Run: headless pygame with SDL's dummy video driver; simulated clock (each Clock.tick advances the game by its frame time, no real sleeping); random seed 0; keys injected as events and as key.get_pressed() state; no mouse input.
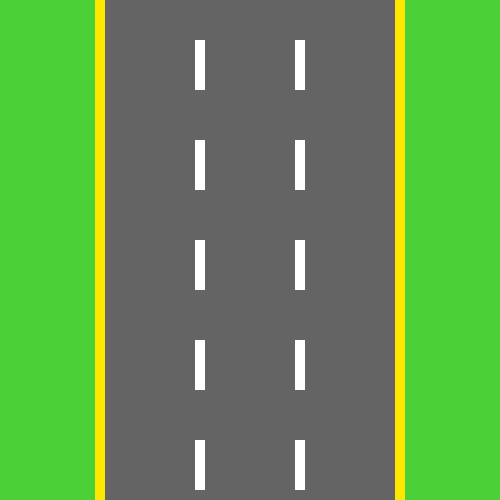
Frame 1 of 4 · flips 1–60 · no input
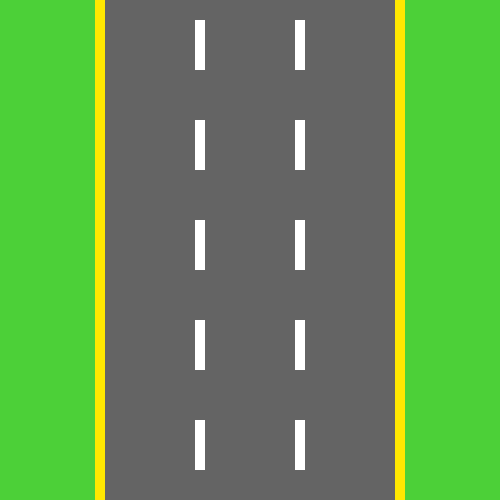
Frame 2 of 4 · flips 61–180 · tapped SPACE, RETURN · held RIGHT (→), D
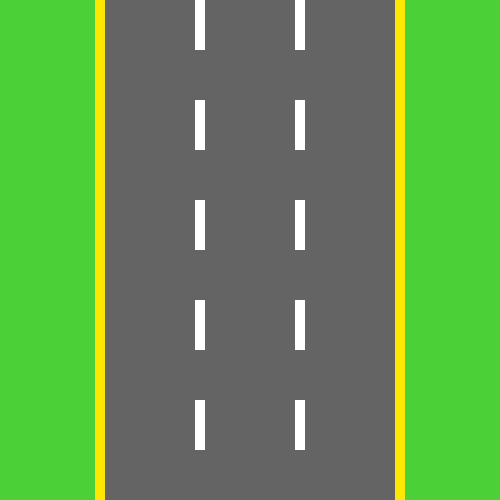
Frame 3 of 4 · flips 181–300 · held DOWN (↓), S
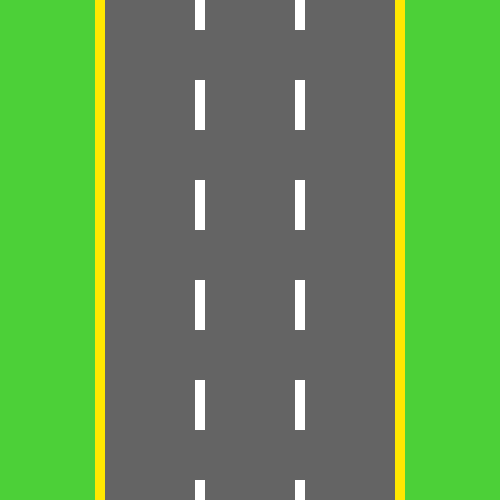
Frame 4 of 4 · flips 301–420 · held LEFT (←), A, UP (↑), W

The pygame program that drew these frames:

import pygame
from pygame.locals import *
import random

pygame.init()

# Criando a Janela ------------------------------------
largura = 500
altura = 500
tela_tamanho = (largura, altura)
tela_jogo = pygame.display.set_mode(tela_tamanho)
pygame.display.set_caption('Car Game')

# Cores ------------------------------------------------
cinza = (100, 100, 100)
verde = (76, 208, 56)
vermelho = (200, 0, 0)
preto = (0, 0, 0)
branco = (255, 255, 255)
amarelo = (255, 232, 0)

# Configurações do Jogo --------------------------------
fim_de_jogo = False
velocidade = 2
pontos = 0

# Marcadores de Tamanho --------------------------------
marcador_largura = 10
marcador_altura = 50

# Estrada e Bordas -------------------------------------
estrada = (100, 0, 300, altura)
marcador_borda_esquerda = (95, 0, marcador_largura, altura)
marcador_borda_direita = (395, 0, marcador_largura, altura)

# Coordenadas X das pistas -----------------------------
pista_esquerda = 150
pista_centro = 250
pista_direita = 350
pistas = [pista_esquerda, pista_centro, pista_direita]

# Animação de Movimento da Pista -----------------------
marcador_pista_y = 0

class Carro(pygame.sprite.Sprite):
    def __init__(self, imagem, x, y):
        pygame.sprite.Sprite.__init__(self)
        
        # Reduzindo a imagem para caber na pista -------
        imagem_escala = 45 / imagem.get_rect().width
        nova_largura = imagem.get_rect().width * imagem_escala
        nova_altura = imagem.get_rect().height * imagem_escala
        self.image = pygame.transform.scale(imagem, (nova_largura, nova_altura))
        
        self.rect = self.image.get_rect()
        self.rect.center = [x, y]

class CarroJogador(Carro):
    def __init__(self, x, y):
        pass
    

# Loop do Jogo -----------------------------------------
relogio = pygame.time.Clock()
fps = 120
rodando = True
while rodando:
    relogio.tick(fps)
    
    for evento in pygame.event.get():
        if evento.type == QUIT:
            rodando = False
        
    # Desenhando a grama -------------------------------
    tela_jogo.fill(verde)    
    
    # Desenhando estrada -------------------------------
    pygame.draw.rect(tela_jogo, cinza, estrada)
    
    # Desenhando bordas --------------------------------
    pygame.draw.rect(tela_jogo, amarelo, marcador_borda_esquerda)
    pygame.draw.rect(tela_jogo, amarelo, marcador_borda_direita)
    
    # Desenhando Marcadores das Pistas -----------------
    marcador_pista_y += velocidade * 2
    if marcador_pista_y >= marcador_altura * 2:
        marcador_pista_y = 0
        
    for y in range(marcador_altura * -2, altura, marcador_altura * 2):
        pygame.draw.rect(tela_jogo, branco, (pista_esquerda + 45, y + marcador_pista_y, marcador_largura, marcador_altura))
        pygame.draw.rect(tela_jogo, branco, (pista_centro + 45, y + marcador_pista_y, marcador_largura, marcador_altura))
        
    
    pygame.display.update()

pygame.quit()
